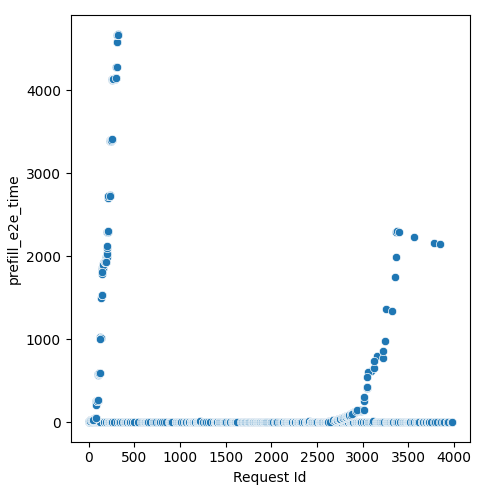

The file beside this chart, header and first rows:
Request Id, prefill_e2e_time
1, 3.2
0, 3.514
8, 1.584
2, 5.267
3, 7.719
6, 12.96
43, 0.07478
4, 9.128
11, 13.66
44, 2.032
12, 19.16
39, 2.481
7, 14.69
57, 1.269
10, 14.03
14, 23.43
15, 23.66
5, 9.082
72, 0.03677
9, 15.09
19, 24.85
82, 2.661
81, 0.03677
88, 1.137
86, 1.943
32, 25.71
20, 24.26
30, 25.07
97, 1.404
17, 24.24
105, 0.03677
29, 25.3
28, 25.42
21, 24.21
26, 23.68
111, 0.09625
22, 23.39
24, 24.34
25, 23.66
23, 24.37
38, 26.55
18, 24.15
31, 26.47
120, 0.03677
37, 26.56
16, 22.41
34, 28.02
125, 0.8654
124, 0.5319
49, 34.36
50, 34.36
122, 4.546
47, 33.57
126, 0.8654
53, 35.57
52, 33.71
127, 3.469
46, 34
48, 33.43
13, 18.85
... 1,099 more rows
